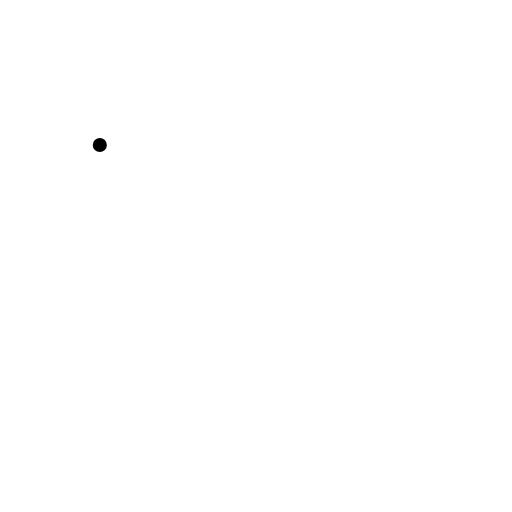
t = 0.00 s
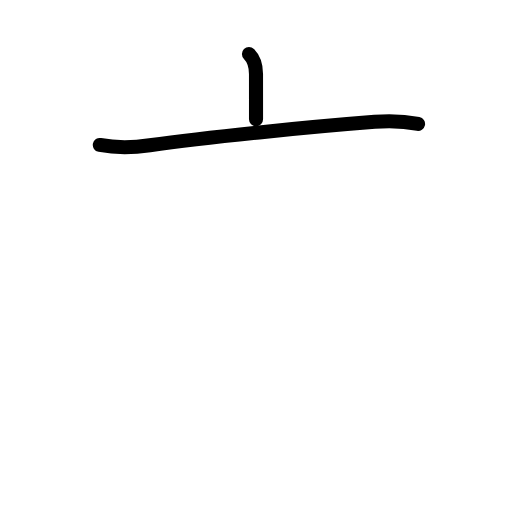
t = 1.42 s
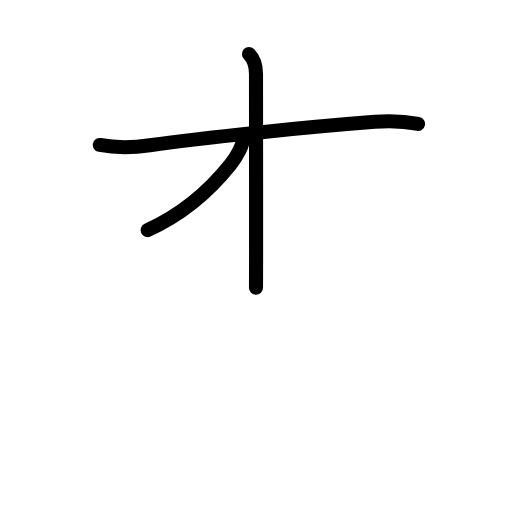
t = 2.75 s
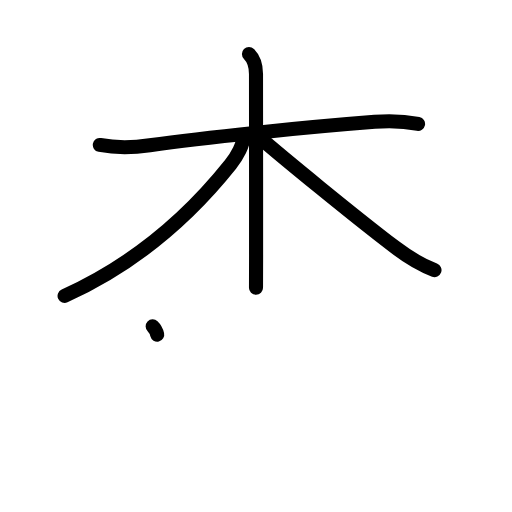
t = 4.17 s
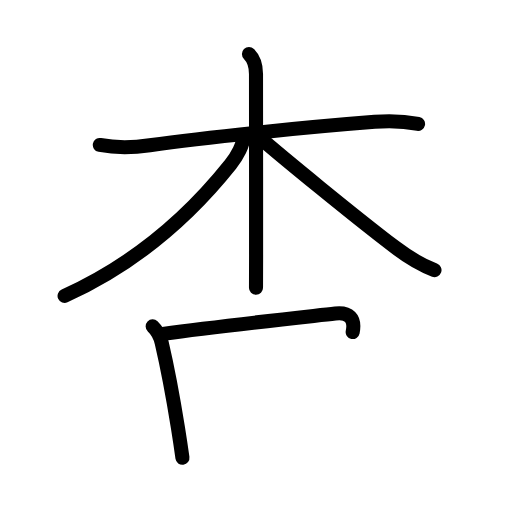
t = 5.58 s
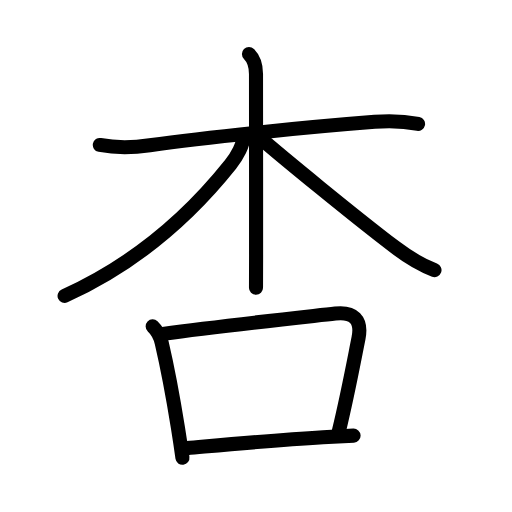
t = 7.00 s

The animated SVG that drew these frames (rendered in a browser with its animation timeline set to each time). Animation: 24 SMIL elements (animate=24); one cycle of 7.00 s.

<?xml version="1.0" encoding="UTF-8"?>
<!--
AniKanjiVG is licensed by CC-BY-SA Paul C. Sommerhoff (https://bitbucket.org/sommerhoff/anikanjivg).
AniKanjiVG uses KanjiVG which is licensed by CC-BY-SA Ulrich Apel (http://kanjivg.tagaini.net).
See also http://creativecommons.org/licenses/by-sa/3.0/
-->
<svg xmlns:kvg='http://kanjivg.tagaini.net' xmlns='http://www.w3.org/2000/svg' width='109' height='109' viewBox='0 0 109 109' style='fill:none;stroke:#000000;stroke-width:3;stroke-linecap:round;stroke-linejoin:round;' id="kvg:kanji_0674f"><g id="kvg:0674f" kvg:element="杏"><g id="kvg:0674f-g1" kvg:element="木" kvg:position="top" kvg:radical="general"><path id="kvg:0674f-s1" kvg:type="㇐" d="M21.25,30.86c3.88,0.76,7.14,0.59,10.64,0.08c12.24-1.77,33.88-3.9,47.87-5c3.18-0.25,6.09-0.18,9.24,0.45"><animate attributeName="d" begin="0.0s" dur="0.3333333333333333s" from="M21.25,30.86C21.25,30.86,21.25,30.86,21.25,30.86" to="M21.25,30.86c3.88,0.76,7.14,0.59,10.64,0.08" />
<animate attributeName="d" begin="0.3333333333333333s" dur="0.3333333333333333s" from="M21.25,30.86c3.88,0.76,7.14,0.59,10.64,0.08c0,0,0,0,0,0,0" to="M21.25,30.86c3.88,0.76,7.14,0.59,10.64,0.08c12.24-1.77,33.88-3.9,47.87-5" />
<animate attributeName="d" begin="0.6666666666666666s" dur="0.3333333333333333s" from="M21.25,30.86c3.88,0.76,7.14,0.59,10.64,0.08c12.24-1.77,33.88-3.9,47.87-5c0,0,0,0,0,0,0" to="M21.25,30.86c3.88,0.76,7.14,0.59,10.64,0.08c12.24-1.77,33.88-3.9,47.87-5c3.18-0.25,6.09-0.18,9.24,0.45" />
</path>
<path id="kvg:0674f-s2" kvg:type="㇑" d="M53,11.5c1.25,1.25,1.5,2.62,1.5,4.25c0,6.03,0.03,27.29,0.02,38.5c0,3.94-0.01,6.64-0.02,7"><animate attributeName="d" begin="1.0s" dur="0.3333333333333333s" from="M53,11.5C53,11.5,53,11.5,53,11.5" to="M53,11.5c1.25,1.25,1.5,2.62,1.5,4.25" />
<animate attributeName="d" begin="1.3333333333333333s" dur="0.3333333333333333s" from="M53,11.5c1.25,1.25,1.5,2.62,1.5,4.25c0,0,0,0,0,0,0" to="M53,11.5c1.25,1.25,1.5,2.62,1.5,4.25c0,6.03,0.03,27.29,0.02,38.5" />
<animate attributeName="d" begin="1.6666666666666665s" dur="0.3333333333333333s" from="M53,11.5c1.25,1.25,1.5,2.62,1.5,4.25c0,6.03,0.03,27.29,0.02,38.5c0,0,0,0,0,0,0" to="M53,11.5c1.25,1.25,1.5,2.62,1.5,4.25c0,6.03,0.03,27.29,0.02,38.5c0,3.94-0.01,6.64-0.02,7" />
<animate attributeName="d" begin="0s" dur="1.0s" from="M-100,-100" to="M-100,-100" />
</path>
<path id="kvg:0674f-s3" kvg:type="㇒" d="M51.75,29.5c0,1.25-1.13,3.57-2.67,5.51C40.74,45.47,29.75,55.75,13.75,63"><animate attributeName="d" begin="2.0s" dur="0.5s" from="M51.75,29.5C51.75,29.5,51.75,29.5,51.75,29.5" to="M51.75,29.5c0,1.25-1.13,3.57-2.67,5.51" />
<animate attributeName="d" begin="2.5s" dur="0.5s" from="M51.75,29.5c0,1.25-1.13,3.57-2.67,5.51c0,0,0,0,0,0,0" to="M51.75,29.5c0,1.25-1.13,3.57-2.67,5.51C40.74,45.47,29.75,55.75,13.75,63" />
<animate attributeName="d" begin="0s" dur="2.0s" from="M-100,-100" to="M-100,-100" />
</path>
<path id="kvg:0674f-s4" kvg:type="㇏" d="M55.25,29.25c4.75,4.12,20.1,16.72,28.92,23.43c2.05,1.56,5.33,3.69,8.33,4.82"><animate attributeName="d" begin="3.0s" dur="0.5s" from="M55.25,29.25C55.25,29.25,55.25,29.25,55.25,29.25" to="M55.25,29.25c4.75,4.12,20.1,16.72,28.92,23.43" />
<animate attributeName="d" begin="3.5s" dur="0.5s" from="M55.25,29.25c4.75,4.12,20.1,16.72,28.92,23.43c0,0,0,0,0,0,0" to="M55.25,29.25c4.75,4.12,20.1,16.72,28.92,23.43c2.05,1.56,5.33,3.69,8.33,4.82" />
<animate attributeName="d" begin="0s" dur="3.0s" from="M-100,-100" to="M-100,-100" />
</path>
</g>
<g id="kvg:0674f-g2" kvg:element="口" kvg:position="bottom"><path id="kvg:0674f-s5" kvg:type="㇑" d="M32.5,69.49c1.09,1.03,1.58,2.02,1.93,3.49c1.2,5.15,2.37,11.33,3.44,18.02c0.36,2.26,0.69,4.45,0.97,6.46"><animate attributeName="d" begin="4.0s" dur="0.3333333333333333s" from="M32.5,69.49C32.5,69.49,32.5,69.49,32.5,69.49" to="M32.5,69.49c1.09,1.03,1.58,2.02,1.93,3.49" />
<animate attributeName="d" begin="4.333333333333333s" dur="0.3333333333333333s" from="M32.5,69.49c1.09,1.03,1.58,2.02,1.93,3.49c0,0,0,0,0,0,0" to="M32.5,69.49c1.09,1.03,1.58,2.02,1.93,3.49c1.2,5.15,2.37,11.33,3.44,18.02" />
<animate attributeName="d" begin="4.666666666666667s" dur="0.3333333333333333s" from="M32.5,69.49c1.09,1.03,1.58,2.02,1.93,3.49c1.2,5.15,2.37,11.33,3.44,18.02c0,0,0,0,0,0,0" to="M32.5,69.49c1.09,1.03,1.58,2.02,1.93,3.49c1.2,5.15,2.37,11.33,3.44,18.02c0.36,2.26,0.69,4.45,0.97,6.46" />
<animate attributeName="d" begin="0s" dur="4.0s" from="M-100,-100" to="M-100,-100" />
</path>
<path id="kvg:0674f-s6" kvg:type="㇕b" d="M34.67,71.08c12.29-1.66,29.1-3.47,36.72-4.33c3.84-0.43,5.73,1.26,4.93,5.26C75.16,77.83,74,84.12,72.1,91.96"><animate attributeName="d" begin="5.0s" dur="0.3333333333333333s" from="M34.67,71.08C34.67,71.08,34.67,71.08,34.67,71.08" to="M34.67,71.08c12.29-1.66,29.1-3.47,36.72-4.33" />
<animate attributeName="d" begin="5.333333333333333s" dur="0.3333333333333333s" from="M34.67,71.08c12.29-1.66,29.1-3.47,36.72-4.33c0,0,0,0,0,0,0" to="M34.67,71.08c12.29-1.66,29.1-3.47,36.72-4.33c3.84-0.43,5.73,1.26,4.93,5.26" />
<animate attributeName="d" begin="5.666666666666667s" dur="0.3333333333333333s" from="M34.67,71.08c12.29-1.66,29.1-3.47,36.72-4.33c3.84-0.43,5.73,1.26,4.93,5.26c0,0,0,0,0,0,0" to="M34.67,71.08c12.29-1.66,29.1-3.47,36.72-4.33c3.84-0.43,5.73,1.26,4.93,5.26C75.16,77.83,74,84.12,72.1,91.96" />
<animate attributeName="d" begin="0s" dur="5.0s" from="M-100,-100" to="M-100,-100" />
</path>
<path id="kvg:0674f-s7" kvg:type="㇐b" d="M39.8,95.4c8.39-0.74,18.83-1.72,28.96-2.33c2.19-0.13,4.37-0.24,6.51-0.33"><animate attributeName="d" begin="6.0s" dur="0.5s" from="M39.8,95.4C39.8,95.4,39.8,95.4,39.8,95.4" to="M39.8,95.4c8.39-0.74,18.83-1.72,28.96-2.33" />
<animate attributeName="d" begin="6.5s" dur="0.5s" from="M39.8,95.4c8.39-0.74,18.83-1.72,28.96-2.33c0,0,0,0,0,0,0" to="M39.8,95.4c8.39-0.74,18.83-1.72,28.96-2.33c2.19-0.13,4.37-0.24,6.51-0.33" />
<animate attributeName="d" begin="0s" dur="6.0s" from="M-100,-100" to="M-100,-100" />
</path>
</g>
</g>
</svg>
